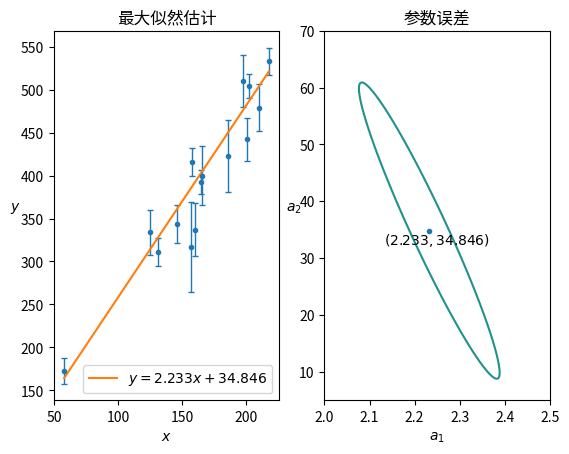

This figure's Python source:
from scipy.optimize import fmin
import numpy as np
import matplotlib.pyplot as plt


x = [58.0,125.0,131.0,146.0,157.0,158.0,160.0,165.0,166.0,186.0,198.0,201.0,202.0,210.0,218.0]
y = [173.0,334.0,311.0,344.0,317.0,416.0,337.0,393.0,400.0,423.0,510.0,442.0,504.0,479.0,533.0]
sigma = [15.0,26.0,16.0,22.0,52.0,16.0,31.0,14.0,34.0,42.0,30.0,25.0,14.0,27.0,16.0]
def chi_square(ai,x,y,sigma):
        sum = 0
        for i in range(0,len(x)):
            sum += (ai[0] * x[i] + ai[1] - y[i]) ** 2 / (2 * sigma[i] ** 2)
        return sum

def mle(x,y,sigma):
    return fmin(chi_square,np.array([1,1]),args = (x,y,sigma))
sum
result = mle(x,y,sigma)
chi_square_min = chi_square(result,x,y,sigma)
plt.figure(1)
plt.subplot(1,2,1)
plt.title("最大似然估计")
x0 = np.arange(x[0],x[-1],0.05)
y0 = result[0] * x0 + result[1]
plt.errorbar(x,y,sigma,fmt = ".", elinewidth = 1, capsize = 2)
plt.xlabel('$x$')
plt.ylabel('$y$', rotation = 360)
plt.plot(x0, y0 , label = '$y=%.3fx+%.3f$' %(result[0],result[1]))
plt.legend()
plt.subplot(1,2,2)
plt.title("参数误差")
x1,y1 = np.linspace(2,2.5,500),np.linspace(5,70,500)
X,Y = np.meshgrid(x1,y1)
plt.contour(X,Y,chi_square((X,Y),x,y,sigma)-chi_square_min-1,0)
plt.plot(result[0],result[1],".")
plt.text(result[0] - 0.1, result[1] - 2.5, "$(%.3f,%.3f)$" %(result[0],result[1]))
plt.xlabel('$a_1$')
plt.ylabel('$a_2$', rotation = 360)
plt.show()